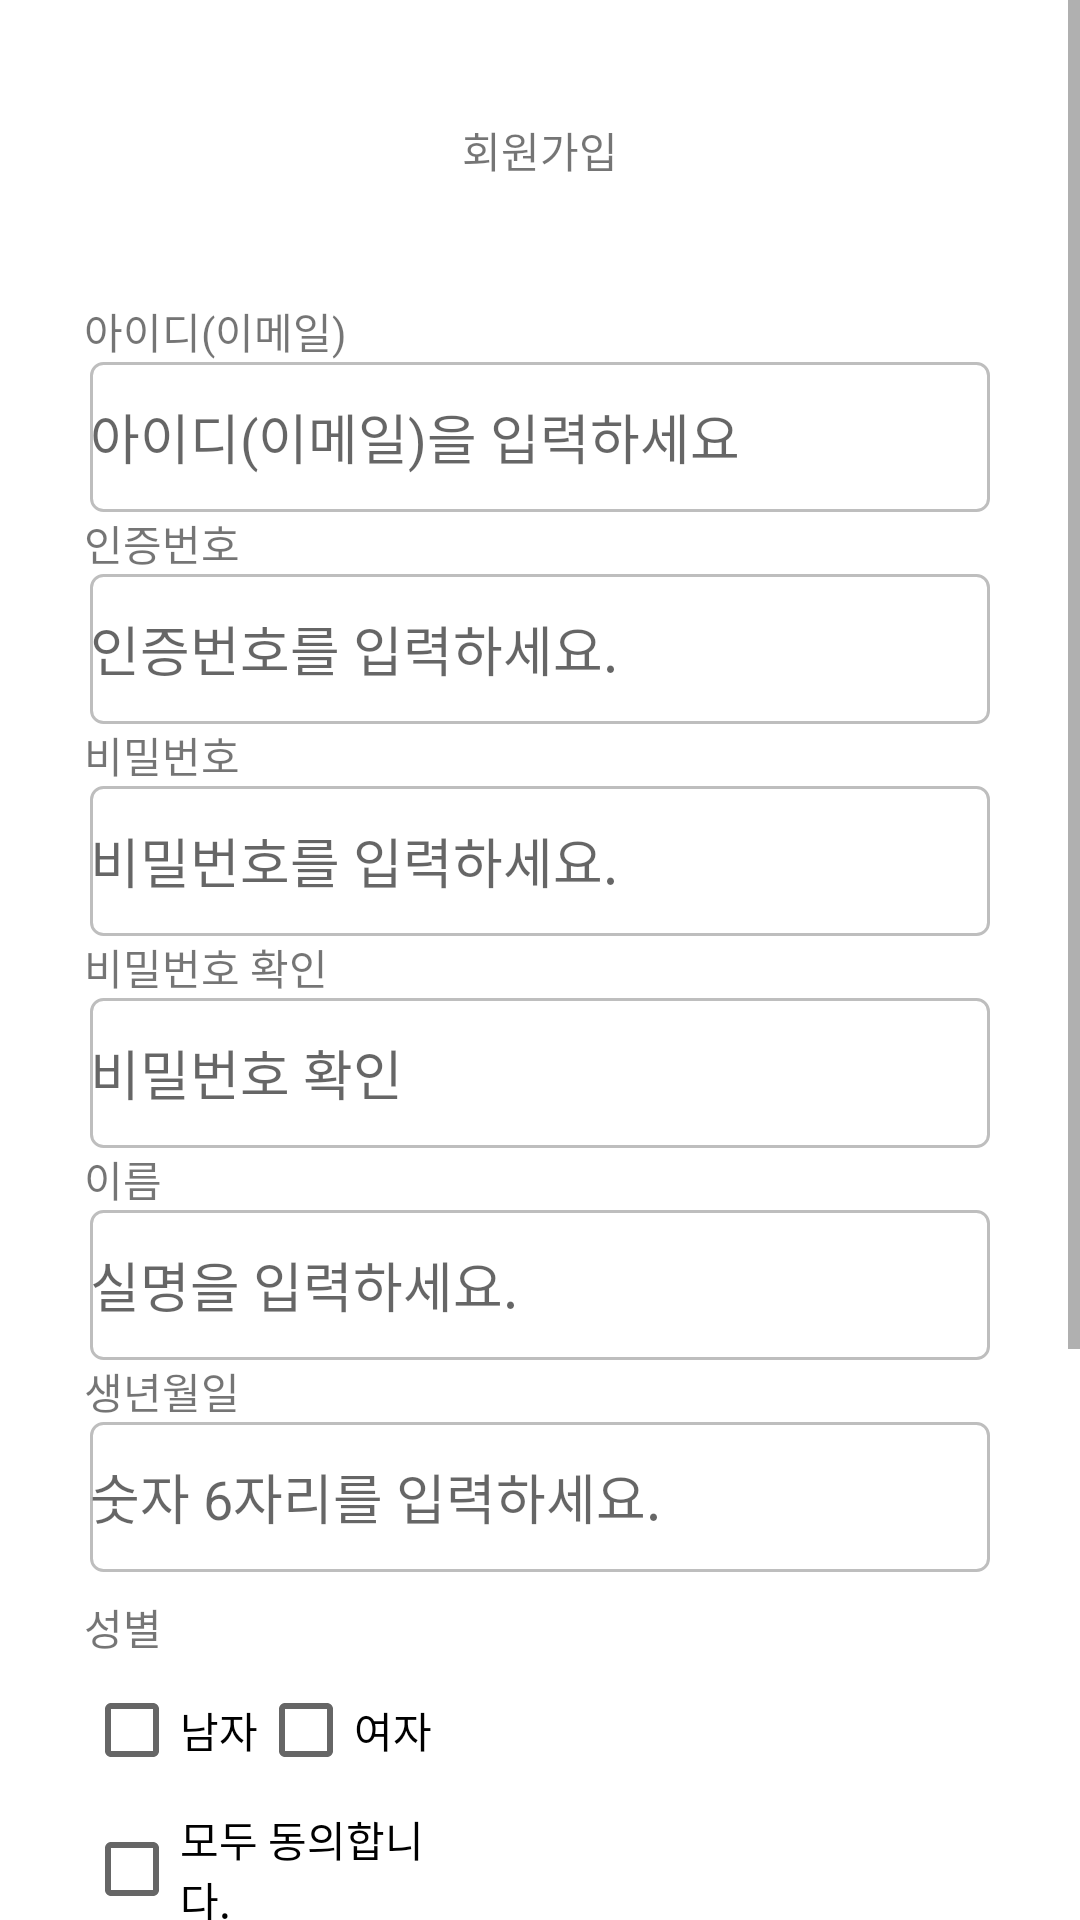

Write the Android layout XML for this screen, with the resource values it uses.
<!-- AndroidManifest.xml: application theme Theme.Bori -->
<!-- res/layout/activity_sign_up.xml -->
<?xml version="1.0" encoding="utf-8"?>
<ScrollView xmlns:android="http://schemas.android.com/apk/res/android"
    xmlns:app="http://schemas.android.com/apk/res-auto"
    xmlns:tools="http://schemas.android.com/tools"
    android:layout_width="match_parent"
    android:layout_height="match_parent"
    android:fillViewport="true">
    <androidx.constraintlayout.widget.ConstraintLayout
        android:layout_width="match_parent"
        android:layout_height="match_parent"
        tools:context=".SignUp">

        <ImageButton
            android:id="@+id/signUp_arrow"
            android:layout_width="26dp"
            android:layout_height="26dp"
            android:layout_marginStart="16dp"
            android:layout_marginTop="40dp"
            android:background="@color/white"
            android:src="@drawable/vector"
            app:layout_constraintStart_toStartOf="parent"
            app:layout_constraintTop_toTopOf="parent"
            tools:ignore="MissingConstraints" />

        <TextView
            android:id="@+id/signUp_title"
            android:layout_width="match_parent"
            android:layout_height="100dp"
            android:gravity="center"
            android:text="회원가입"
            android:textAlignment="center"
            tools:ignore="MissingConstraints" />

        <TextView
            android:id="@+id/signUp_idTextView"
            android:layout_width="wrap_content"
            android:layout_height="wrap_content"
            android:layout_marginStart="28dp"
            android:text="아이디(이메일)"
            app:layout_constraintStart_toStartOf="parent"
            app:layout_constraintTop_toBottomOf="@+id/signUp_title"
            tools:ignore="MissingConstraints" />

        <EditText
            android:id="@+id/signUp_idEditText"
            android:layout_width="300dp"
            android:layout_height="50dp"
            android:background="@drawable/edittext_style"
            android:hint="아이디(이메일)을 입력하세요"
            app:layout_constraintEnd_toEndOf="parent"
            app:layout_constraintStart_toStartOf="parent"
            app:layout_constraintTop_toBottomOf="@+id/signUp_idTextView"
            tools:ignore="MissingConstraints" />

        <TextView
            android:id="@+id/signUp_certificationTextView"
            android:layout_width="wrap_content"
            android:layout_height="wrap_content"
            android:layout_marginStart="28dp"
            android:text="인증번호"
            app:layout_constraintStart_toStartOf="parent"
            app:layout_constraintTop_toBottomOf="@+id/signUp_idEditText"
            tools:ignore="MissingConstraints" />

        <EditText
            android:id="@+id/signUp_certificationEditText"
            android:layout_width="300dp"
            android:layout_height="50dp"
            android:background="@drawable/edittext_style"
            android:hint="인증번호를 입력하세요."
            app:layout_constraintEnd_toEndOf="parent"
            app:layout_constraintStart_toStartOf="parent"
            app:layout_constraintTop_toBottomOf="@+id/signUp_certificationTextView"
            tools:ignore="MissingConstraints" />

        <TextView
            android:id="@+id/signUp_pwTextView"
            android:layout_width="wrap_content"
            android:layout_height="wrap_content"
            android:text="비밀번호"
            android:layout_marginStart="28dp"
            app:layout_constraintStart_toStartOf="parent"
            app:layout_constraintTop_toBottomOf="@+id/signUp_certificationEditText"
            tools:ignore="MissingConstraints" />

        <EditText
            android:id="@+id/signUp_pwEditText"
            android:layout_width="300dp"
            android:layout_height="50dp"
            android:background="@drawable/edittext_style"
            android:hint="비밀번호를 입력하세요."
            app:layout_constraintEnd_toEndOf="parent"
            app:layout_constraintStart_toStartOf="parent"
            app:layout_constraintTop_toBottomOf="@+id/signUp_pwTextView"
            tools:ignore="MissingConstraints"
            tools:layout_editor_absoluteX="0dp" />

        <TextView
            android:id="@+id/signUp_confirmPwTextView"
            android:layout_width="wrap_content"
            android:layout_height="wrap_content"
            android:layout_marginStart="28dp"
            android:text="비밀번호 확인"
            app:layout_constraintStart_toStartOf="parent"
            app:layout_constraintTop_toBottomOf="@+id/signUp_pwEditText"
            tools:ignore="MissingConstraints" />

        <EditText
            android:id="@+id/signUp_confirmPwEditText"
            android:layout_width="300dp"
            android:layout_height="50dp"
            android:background="@drawable/edittext_style"
            app:layout_constraintEnd_toEndOf="parent"
            app:layout_constraintStart_toStartOf="parent"
            android:hint="비밀번호 확인"
            app:layout_constraintTop_toBottomOf="@+id/signUp_confirmPwTextView"
            tools:ignore="MissingConstraints"
            tools:layout_editor_absoluteX="0dp" />

        <TextView
            android:id="@+id/signUp_nameTextView"
            android:layout_width="wrap_content"
            android:layout_height="wrap_content"
            android:layout_marginStart="28dp"
            android:text="이름"
            app:layout_constraintStart_toStartOf="parent"
            app:layout_constraintTop_toBottomOf="@+id/signUp_confirmPwEditText"
            tools:ignore="MissingConstraints" />

        <EditText
            android:id="@+id/signUp_nameEditText"
            android:layout_width="300dp"
            android:layout_height="50dp"
            android:background="@drawable/edittext_style"
            app:layout_constraintEnd_toEndOf="parent"
            app:layout_constraintStart_toStartOf="parent"
            android:hint="실명을 입력하세요."
            app:layout_constraintTop_toBottomOf="@+id/signUp_nameTextView"
            tools:ignore="MissingConstraints"
            tools:layout_editor_absoluteX="0dp" />

        <TextView
            android:id="@+id/signUp_birthTextEdit"
            android:layout_width="wrap_content"
            android:layout_height="wrap_content"
            android:layout_marginStart="28dp"
            android:text="생년월일"
            app:layout_constraintStart_toStartOf="parent"
            app:layout_constraintTop_toBottomOf="@+id/signUp_nameEditText"
            tools:ignore="MissingConstraints" />

        <EditText
            android:id="@+id/signUp_birthEditText"
            android:layout_width="300dp"
            android:layout_height="50dp"
            app:layout_constraintEnd_toEndOf="parent"
            app:layout_constraintStart_toStartOf="parent"
            android:background="@drawable/edittext_style"
            android:hint="숫자 6자리를 입력하세요."
            app:layout_constraintTop_toBottomOf="@+id/signUp_birthTextEdit"
            tools:ignore="MissingConstraints"
            tools:layout_editor_absoluteX="16dp" />

        <TextView
            android:id="@+id/signUp_genderTextView"
            android:layout_width="wrap_content"
            android:layout_height="wrap_content"
            android:layout_marginStart="28dp"
            android:layout_marginTop="8dp"
            android:text="성별"
            app:layout_constraintStart_toStartOf="parent"
            app:layout_constraintTop_toBottomOf="@+id/signUp_birthEditText"
            tools:ignore="MissingConstraints" />

        <LinearLayout
            android:id="@+id/signUp_genderLinearLayout"
            android:layout_width="wrap_content"
            android:layout_height="wrap_content"
            android:layout_marginStart="28dp"
            android:orientation="horizontal"
            app:layout_constraintStart_toStartOf="parent"
            app:layout_constraintTop_toBottomOf="@+id/signUp_genderTextView"
            tools:context=".Start"
            tools:ignore="MissingConstraints">

            <CheckBox
                android:layout_width="wrap_content"
                android:layout_height="wrap_content"
                android:text="남자" />

            <CheckBox
                android:layout_width="wrap_content"
                android:layout_height="wrap_content"
                android:text="여자" />
        </LinearLayout>

        <CheckBox
            android:id="@+id/signUp_allCheckBox"
            android:layout_width="130dp"
            android:layout_height="45dp"
            android:text="모두 동의합니다."
            android:layout_marginStart="28dp"
            app:layout_constraintStart_toStartOf="parent"
            app:layout_constraintTop_toBottomOf="@+id/signUp_genderLinearLayout"
            tools:ignore="MissingConstraints" />

        <CheckBox
            android:id="@+id/signUp_termOfServiceCheckBox"
            android:layout_width="wrap_content"
            android:layout_height="wrap_content"
            android:layout_marginStart="52dp"
            android:text="이용약관 동의"
            app:layout_constraintStart_toStartOf="parent"
            app:layout_constraintTop_toBottomOf="@+id/signUp_allCheckBox"
            tools:ignore="MissingConstraints" />

        <CheckBox
            android:id="@+id/signUp_personalInfoCheckBox"
            android:layout_width="wrap_content"
            android:layout_height="wrap_content"
            android:layout_marginStart="52dp"
            android:text="개인정보 취급방침 동의"
            app:layout_constraintStart_toStartOf="parent"
            app:layout_constraintTop_toBottomOf="@+id/signUp_termOfServiceCheckBox"
            tools:ignore="MissingConstraints" />

        <CheckBox
            android:id="@+id/signUp_marketingInfoCheckBox"
            android:layout_width="wrap_content"
            android:layout_height="wrap_content"
            android:layout_marginStart="52dp"
            android:text="마케팅 정보 수신 동의"
            app:layout_constraintStart_toStartOf="parent"
            app:layout_constraintTop_toBottomOf="@+id/signUp_personalInfoCheckBox"
            tools:ignore="MissingConstraints" />

        <android.widget.Button
            android:id="@+id/signUp_signUpButton"
            android:layout_width="379dp"
            android:layout_height="41dp"
            android:layout_marginTop="30dp"
            android:layout_marginBottom="50dp"
            android:background="@drawable/button_style"
            android:text="회원가입"
            android:textColor="@color/white"
            app:layout_constraintBottom_toBottomOf="parent"
            app:layout_constraintEnd_toEndOf="parent"
            app:layout_constraintStart_toStartOf="parent"
            app:layout_constraintTop_toBottomOf="@+id/signUp_marketingInfoCheckBox"
            app:layout_constraintVertical_bias="0.0"
            tools:ignore="MissingConstraints" />
    </androidx.constraintlayout.widget.ConstraintLayout>

</ScrollView>
<!-- resources referenced by this layout -->
<resources>
  <color name="white">#FFFFFFFF</color>
  <!-- drawable button_style (drawable) -->
  <?xml version="1.0" encoding="utf-8"?>
  <shape xmlns:android="http://schemas.android.com/apk/res/android">
      <solid android:color="@color/cheese"/>
      <corners
          android:radius="10dp"/>
  </shape>
  <!-- drawable edittext_style (drawable) -->
  <?xml version="1.0" encoding="utf-8"?>
  <shape xmlns:android="http://schemas.android.com/apk/res/android"
      android:shape="rectangle" android:thickness="0dp">
      <stroke android:width="1dp" android:color="#BEBEBE"/>
      <corners android:radius="4dp"/>
  </shape>
  <style name="Theme.Bori" parent="Theme.MaterialComponents.DayNight.DarkActionBar">
          
          <item name="colorPrimary">@color/purple_500</item>
          <item name="colorPrimaryVariant">@color/purple_700</item>
          <item name="colorOnPrimary">@color/white</item>
          
          <item name="colorSecondary">@color/teal_200</item>
          <item name="colorSecondaryVariant">@color/teal_700</item>
          <item name="colorOnSecondary">@color/black</item>
          
          <item name="android:statusBarColor" tools:targetApi="l">?attr/colorPrimaryVariant</item>
          
      </style>
  <color name="cheese">#FFAE35</color>
  <color name="purple_500">#FF6200EE</color>
  <color name="purple_700">#FF3700B3</color>
  <color name="teal_200">#FF03DAC5</color>
  <color name="teal_700">#FF018786</color>
  <color name="black">#191919</color>
</resources>
